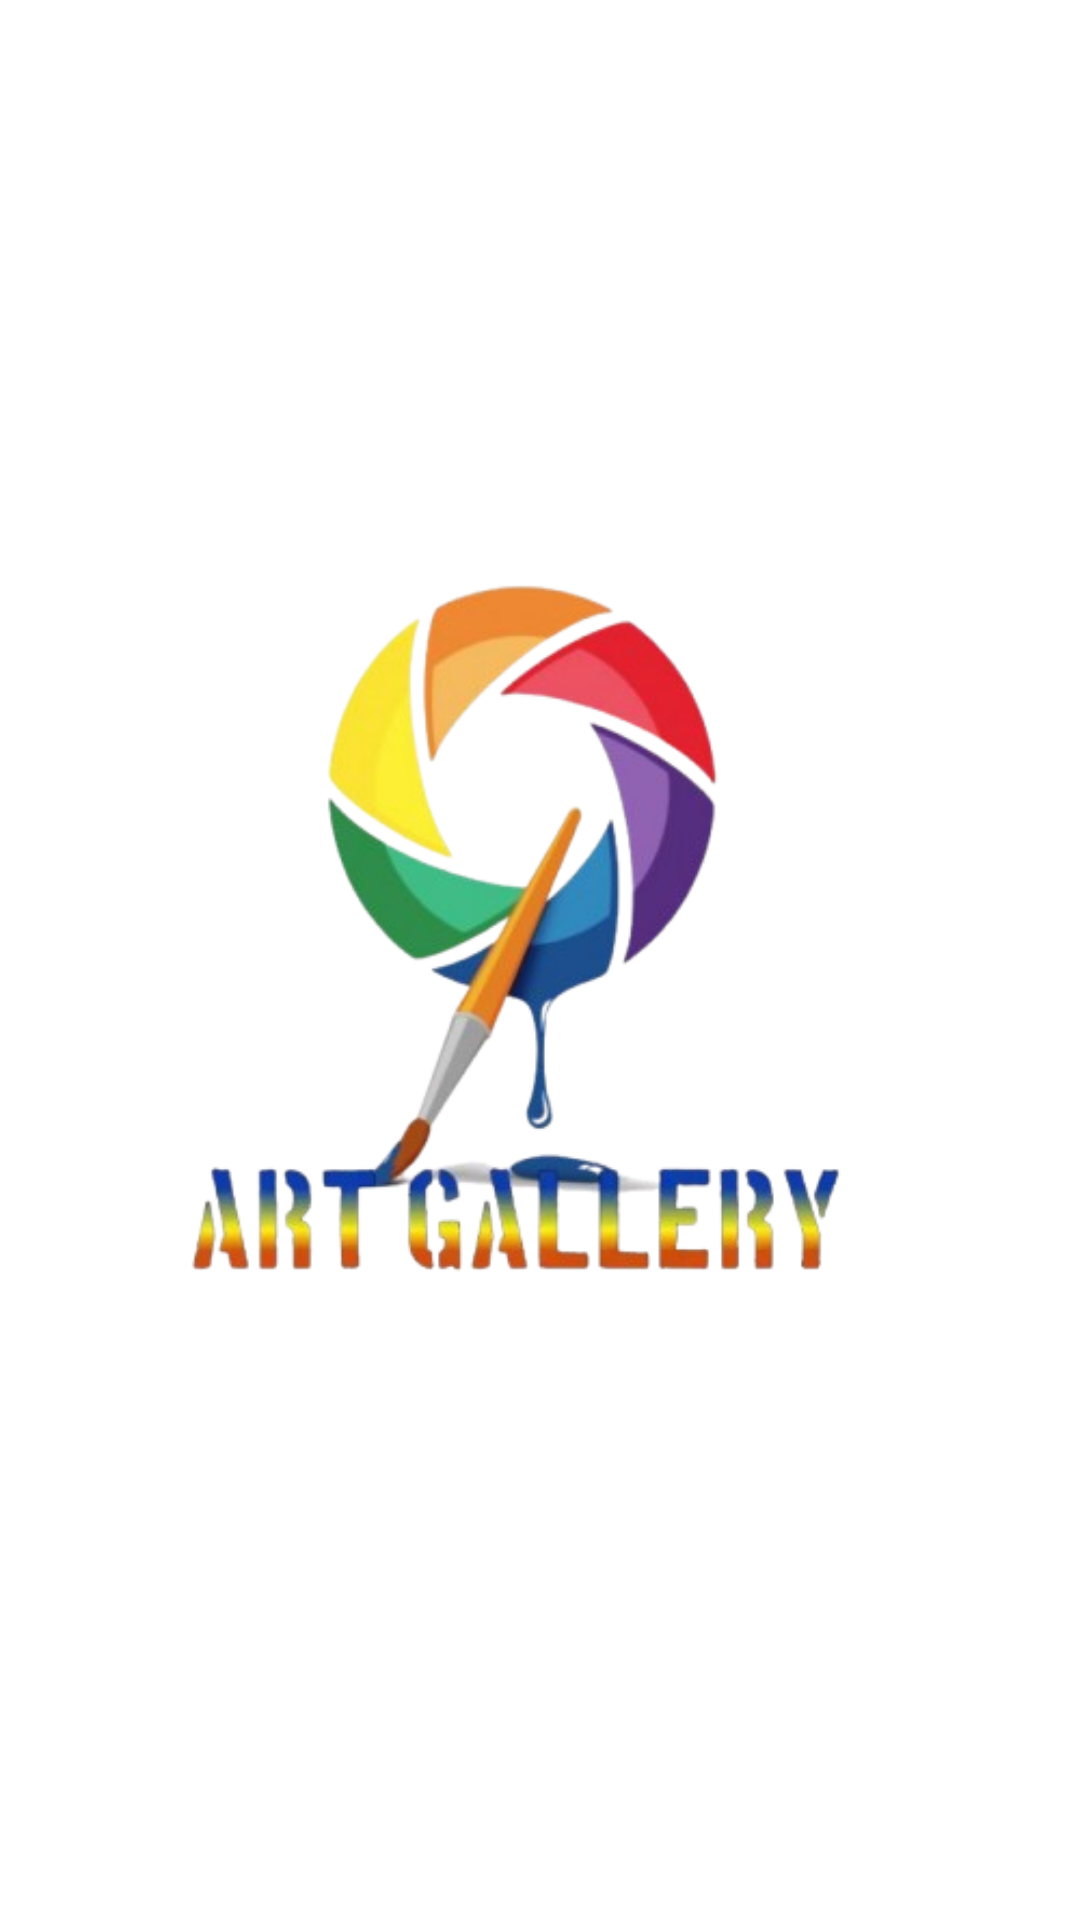

The Android layout XML behind this screen, and the referenced resources:
<!-- AndroidManifest.xml: application theme Theme.ProjekUas -->
<!-- res/layout/activity_splash.xml -->
<?xml version="1.0" encoding="utf-8"?>
<RelativeLayout xmlns:android="http://schemas.android.com/apk/res/android"
    xmlns:app="http://schemas.android.com/apk/res-auto"
    xmlns:tools="http://schemas.android.com/tools"
    android:layout_width="match_parent"
    android:layout_height="match_parent"
    android:background="@color/white"
    tools:context=".SplashActivity">

    <ImageView
        android:id="@+id/ivLogo"
        android:layout_width="match_parent"
        android:layout_height="wrap_content"
        android:layout_centerInParent="true"
        android:src="@drawable/ic_logo" />

</RelativeLayout>
<!-- resources referenced by this layout -->
<resources>
  <color name="white">#FFFFFFFF</color>
  <!-- drawable ic_logo: png bitmap (drawable, 99004 bytes) -->
  <style name="Theme.ProjekUas" parent="Base.Theme.ProjekUas" />
  <style name="Base.Theme.ProjekUas" parent="Theme.Material3.DayNight.NoActionBar">
          
          
      </style>
</resources>
